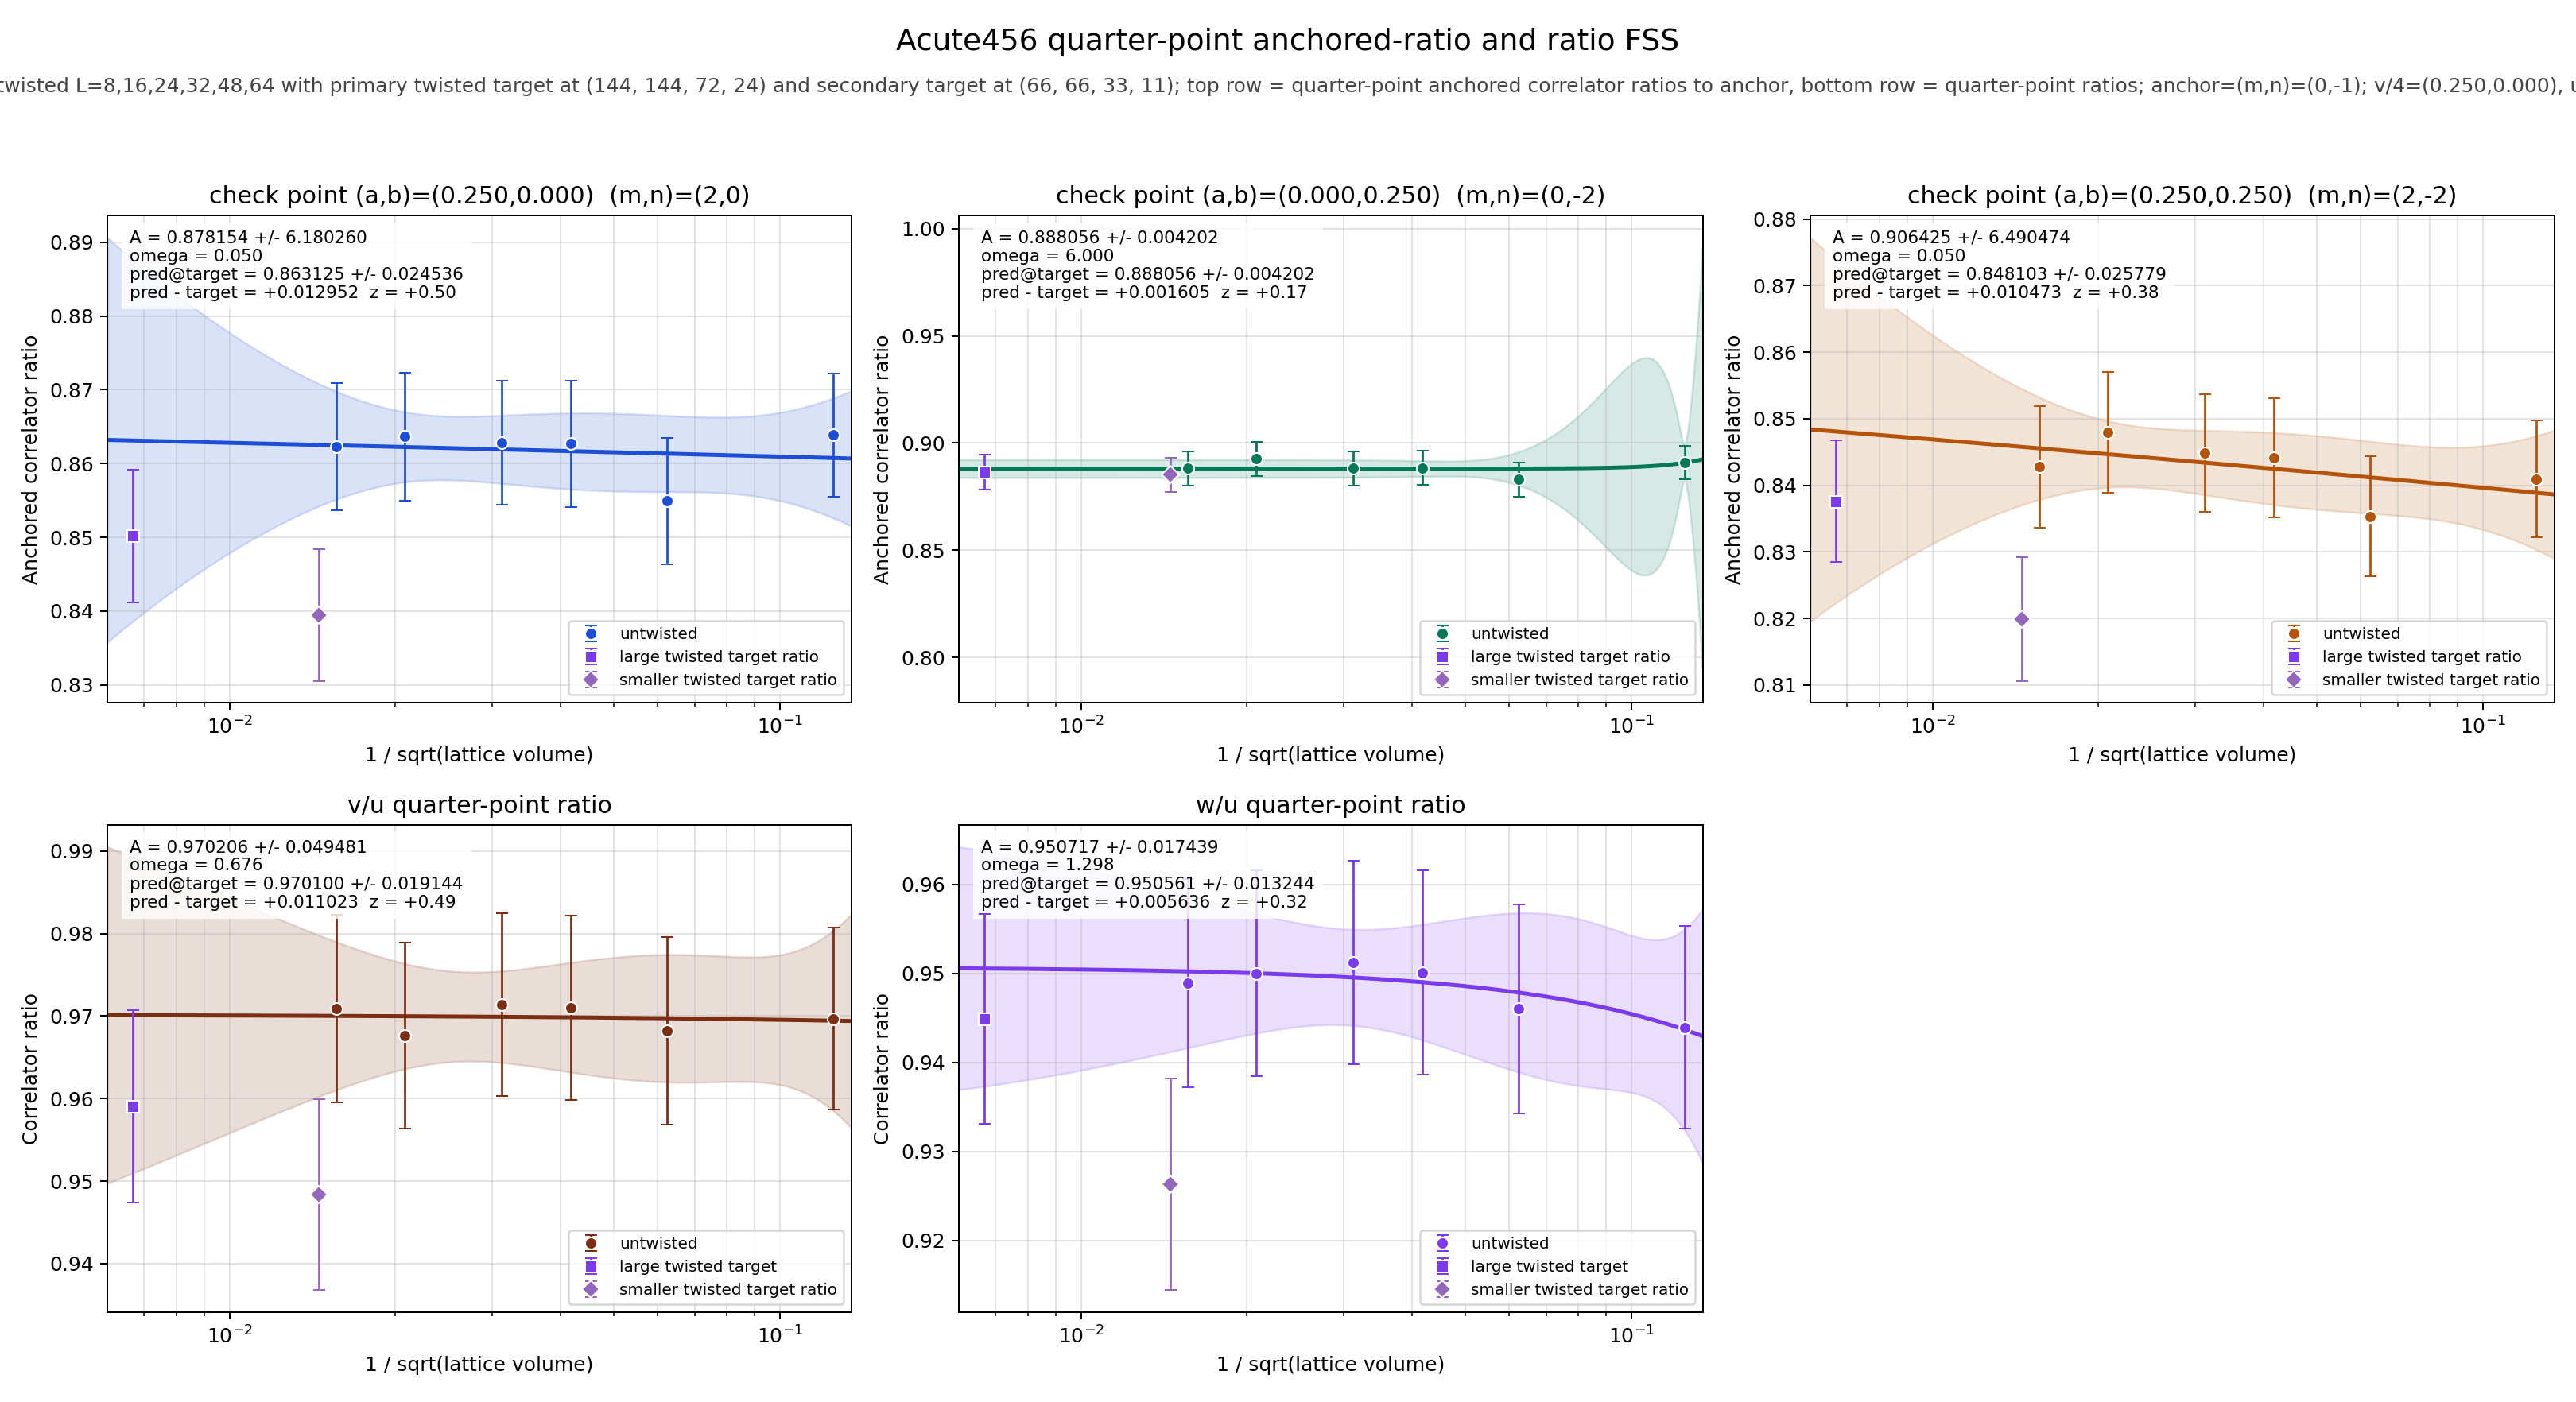

The file beside this chart, header and first rows:
panel	series	x	y	sigma	fit_A	fit_sigma_A	fit_omega	pred_target	pred_target_sigma	delta_target	z_target	twisted_x	twisted_y	twisted_sigma
v/4	untwisted	0.125	0.8639	0.008362	0.8782	6.18	0.05	0.8631	0.02454	0.01295	0.4956	0.006672	0.8502	0.009
v/4	untwisted	0.0625	0.8549	0.008545	0.8782	6.18	0.05	0.8631	0.02454	0.01295	0.4956	0.006672	0.8502	0.009
v/4	untwisted	0.04167	0.8627	0.008557	0.8782	6.18	0.05	0.8631	0.02454	0.01295	0.4956	0.006672	0.8502	0.009
v/4	untwisted	0.03125	0.8628	0.008396	0.8782	6.18	0.05	0.8631	0.02454	0.01295	0.4956	0.006672	0.8502	0.009
v/4	untwisted	0.02083	0.8637	0.008687	0.8782	6.18	0.05	0.8631	0.02454	0.01295	0.4956	0.006672	0.8502	0.009
v/4	untwisted	0.01562	0.8623	0.008639	0.8782	6.18	0.05	0.8631	0.02454	0.01295	0.4956	0.006672	0.8502	0.009
v/4	twisted	0.006672	0.8502	0.009	0.8782	6.18	0.05	0.8631	0.02454	0.01295	0.4956	0.006672	0.8502	0.009
u/4	untwisted	0.125	0.8909	0.007712	0.8881	0.004202	6	0.8881	0.004202	0.001605	0.174	0.006672	0.8865	0.008216
u/4	untwisted	0.0625	0.883	0.007939	0.8881	0.004202	6	0.8881	0.004202	0.001605	0.174	0.006672	0.8865	0.008216
u/4	untwisted	0.04167	0.8884	0.007977	0.8881	0.004202	6	0.8881	0.004202	0.001605	0.174	0.006672	0.8865	0.008216
u/4	untwisted	0.03125	0.8882	0.007953	0.8881	0.004202	6	0.8881	0.004202	0.001605	0.174	0.006672	0.8865	0.008216
u/4	untwisted	0.02083	0.8926	0.00808	0.8881	0.004202	6	0.8881	0.004202	0.001605	0.174	0.006672	0.8865	0.008216
u/4	untwisted	0.01562	0.8882	0.00808	0.8881	0.004202	6	0.8881	0.004202	0.001605	0.174	0.006672	0.8865	0.008216
u/4	twisted	0.006672	0.8865	0.008216	0.8881	0.004202	6	0.8881	0.004202	0.001605	0.174	0.006672	0.8865	0.008216
w/4	untwisted	0.125	0.8409	0.008785	0.9064	6.49	0.05	0.8481	0.02578	0.01047	0.3828	0.006672	0.8376	0.009165
w/4	untwisted	0.0625	0.8353	0.009015	0.9064	6.49	0.05	0.8481	0.02578	0.01047	0.3828	0.006672	0.8376	0.009165
w/4	untwisted	0.04167	0.8441	0.00893	0.9064	6.49	0.05	0.8481	0.02578	0.01047	0.3828	0.006672	0.8376	0.009165
w/4	untwisted	0.03125	0.8449	0.008827	0.9064	6.49	0.05	0.8481	0.02578	0.01047	0.3828	0.006672	0.8376	0.009165
w/4	untwisted	0.02083	0.848	0.009081	0.9064	6.49	0.05	0.8481	0.02578	0.01047	0.3828	0.006672	0.8376	0.009165
w/4	untwisted	0.01562	0.8428	0.009088	0.9064	6.49	0.05	0.8481	0.02578	0.01047	0.3828	0.006672	0.8376	0.009165
w/4	twisted	0.006672	0.8376	0.009165	0.9064	6.49	0.05	0.8481	0.02578	0.01047	0.3828	0.006672	0.8376	0.009165
(v/4)/(u/4)	untwisted	0.125	0.9697	0.01104	0.9702	0.04948	0.6756	0.9701	0.01914	0.01102	0.4917	0.006672	0.9591	0.01167
(v/4)/(u/4)	untwisted	0.0625	0.9682	0.01134	0.9702	0.04948	0.6756	0.9701	0.01914	0.01102	0.4917	0.006672	0.9591	0.01167
(v/4)/(u/4)	untwisted	0.04167	0.971	0.01116	0.9702	0.04948	0.6756	0.9701	0.01914	0.01102	0.4917	0.006672	0.9591	0.01167
(v/4)/(u/4)	untwisted	0.03125	0.9714	0.01107	0.9702	0.04948	0.6756	0.9701	0.01914	0.01102	0.4917	0.006672	0.9591	0.01167
(v/4)/(u/4)	untwisted	0.02083	0.9676	0.01126	0.9702	0.04948	0.6756	0.9701	0.01914	0.01102	0.4917	0.006672	0.9591	0.01167
(v/4)/(u/4)	untwisted	0.01562	0.9709	0.01134	0.9702	0.04948	0.6756	0.9701	0.01914	0.01102	0.4917	0.006672	0.9591	0.01167
(v/4)/(u/4)	twisted	0.006672	0.9591	0.01167	0.9702	0.04948	0.6756	0.9701	0.01914	0.01102	0.4917	0.006672	0.9591	0.01167
(w/4)/(u/4)	untwisted	0.125	0.9439	0.01136	0.9507	0.01744	1.298	0.9506	0.01324	0.005636	0.3178	0.006672	0.9449	0.01179
(w/4)/(u/4)	untwisted	0.0625	0.946	0.01173	0.9507	0.01744	1.298	0.9506	0.01324	0.005636	0.3178	0.006672	0.9449	0.01179
(w/4)/(u/4)	untwisted	0.04167	0.9501	0.01147	0.9507	0.01744	1.298	0.9506	0.01324	0.005636	0.3178	0.006672	0.9449	0.01179
(w/4)/(u/4)	untwisted	0.03125	0.9512	0.01143	0.9507	0.01744	1.298	0.9506	0.01324	0.005636	0.3178	0.006672	0.9449	0.01179
(w/4)/(u/4)	untwisted	0.02083	0.95	0.0116	0.9507	0.01744	1.298	0.9506	0.01324	0.005636	0.3178	0.006672	0.9449	0.01179
(w/4)/(u/4)	untwisted	0.01562	0.9489	0.01172	0.9507	0.01744	1.298	0.9506	0.01324	0.005636	0.3178	0.006672	0.9449	0.01179
(w/4)/(u/4)	twisted	0.006672	0.9449	0.01179	0.9507	0.01744	1.298	0.9506	0.01324	0.005636	0.3178	0.006672	0.9449	0.01179
